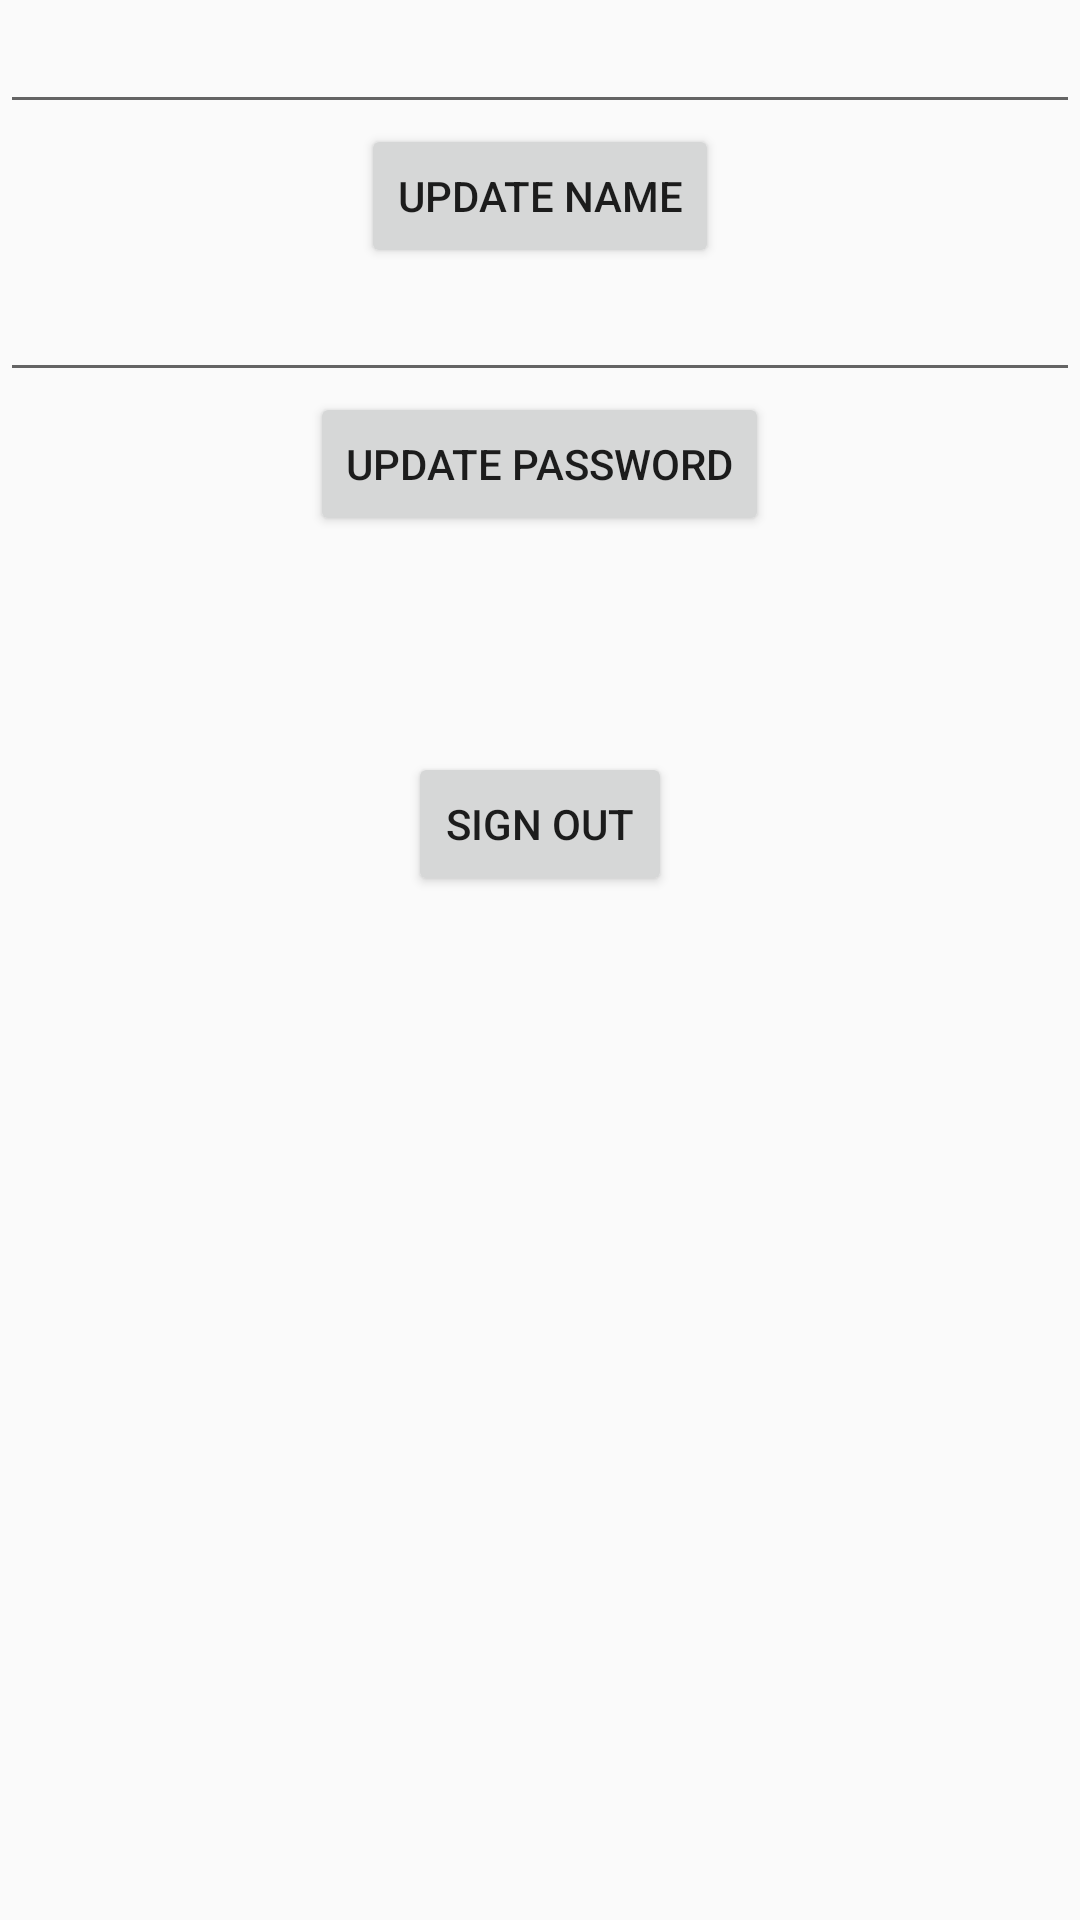

Write the Android layout XML for this screen, with the resource values it uses.
<!-- AndroidManifest.xml: application theme Theme.Theatrum -->
<!-- res/layout/activity_profile.xml -->
<?xml version="1.0" encoding="utf-8"?>
<ScrollView xmlns:android="http://schemas.android.com/apk/res/android"
    android:layout_width="match_parent"
    android:layout_height="match_parent">

    <LinearLayout
        android:layout_width="match_parent"
        android:layout_height="wrap_content"
        android:orientation="vertical">

        <EditText
            android:id="@+id/etName"
            android:layout_width="match_parent"
            android:layout_height="0dp"
            android:layout_weight="1" />

        <Button
            android:id="@+id/btnUpdateName"
            android:layout_width="wrap_content"
            android:layout_height="wrap_content"
            android:layout_gravity="center"
            android:text="Update Name" />

        <EditText
            android:id="@+id/etPassword"
            android:layout_width="match_parent"
            android:layout_height="0dp"
            android:layout_weight="1"
            android:inputType="textPassword" />

        <Button
            android:id="@+id/btnUpdatePwd"
            android:layout_width="wrap_content"
            android:layout_height="wrap_content"
            android:layout_gravity="center"
            android:text="Update Password" />

        <Button
            android:id="@+id/btnSignOut"
            android:layout_width="wrap_content"
            android:layout_height="wrap_content"
            android:layout_gravity="center"
            android:layout_marginTop="72dp"
            android:text="Sign Out" />

    </LinearLayout>
</ScrollView>
<!-- resources referenced by this layout -->
<resources>
  <style name="Theme.Theatrum" parent="Theme.AppCompat.DayNight.NoActionBar">
          
          <item name="colorPrimary">@color/purple_500</item>
          <item name="colorPrimaryVariant">@color/purple_700</item>
          <item name="colorOnPrimary">@color/white</item>
          
          <item name="colorSecondary">@color/teal_200</item>
          <item name="colorSecondaryVariant">@color/teal_700</item>
          <item name="colorOnSecondary">@color/black</item>
          
          <item name="android:statusBarColor" tools:targetApi="l">?attr/colorPrimaryVariant</item>
          
      </style>
  <color name="purple_500">#FF6200EE</color>
  <color name="purple_700">#FF3700B3</color>
  <color name="white">#FFFFFFFF</color>
  <color name="teal_200">#FF03DAC5</color>
  <color name="teal_700">#FF018786</color>
  <color name="black">#FF000000</color>
</resources>
